Run: headless pygame with SDL's dummy video driver; simulated clock (each Clock.tick advances the game by its frame time, no real sleeping); random seed 0; keys injected as events and as key.get_pressed() state; mouse plan: one left click at the window centre at the start of phase 2, then a move to the lower-right quarter at the start of phase 3.
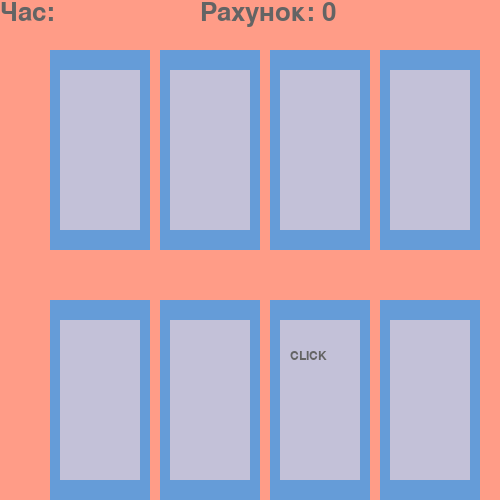
Frame 1 of 4 · flips 1–60 · no input
Frame 2 of 4 · flips 61–180 · clicked the window centre · tapped SPACE, RETURN · held RIGHT (→), D · screen unchanged from frame 1, image omitted
Frame 3 of 4 · flips 181–300 · moved the mouse to the lower-right quarter · held DOWN (↓), S · screen unchanged from frame 2, image omitted
Frame 4 of 4 · flips 301–420 · held LEFT (←), A, UP (↑), W · screen unchanged from frame 3, image omitted

The pygame program that drew these frames:

import pygame
import time
import random


class Card:#створюємо клас
    def __init__(self, x, y, bigRectColor, smallRectColor, w, h, text):
        self.bigRectColor = bigRectColor
        self.smallRectColor = smallRectColor
        self.text = text
        self.bigRect = pygame.Rect(x, y, w, h)
        self.smallRectW = w - w *0.2
        self.smallRectH = h - h *0.2
        self.smallRect = pygame.Rect(x+10, y+20, self.smallRectW, self.smallRectH )
        self.font = pygame.font.Font(None, 18).render(self.text, True, (100, 100, 100))

    def draw(self, window):
        pygame.draw.rect(window, self.bigRectColor,  self.bigRect)
        pygame.draw.rect(window, self.smallRectColor,  self.smallRect)
        window.blit(self.font, [self.bigRect.x+20, self.bigRect.y+50])

    def setText(self, text):
        self.text = text
        self.font = pygame.font.Font(None, 18).render(text, True, (100, 100, 100))

    

pygame.init()

screen = pygame.display.set_mode((500, 500))
fps = pygame.time.Clock()


cards = []
x = 50
for i in range(4):
    cards.append(Card(x, 50, (101, 156, 216), (195, 193, 216), 100, 200, "CLICK" ) )
    x += 110


x = 50
for i in range(4):
    cards.append(Card(x, 300, (101, 156, 216), (195, 193, 216), 100, 200, "CLICK" ) )
    x += 110

n = random.randint(0, 7)
lastChanges = time.time()

#створити шрифт з текстом, де записуємо час
timeLable = pygame.font.Font(None, 38).render("Час:", True, (100, 100, 100))
ochku = 0
ochkuLable = pygame.font.Font(None, 38).render("Рахунок: " + str(ochku), True, (100, 100, 100))

winLable = pygame.font.Font(None, 68).render("ТИ ПЕРЕМІГ!!!", True, (0, 0, 0))
while True:
    #обробка подій
    for event in pygame.event.get():
        if event.type == pygame.MOUSEBUTTONDOWN:
            x, y = pygame.mouse.get_pos()
            for i in range(8):
                if cards[i].bigRect.collidepoint(x, y):
                    if cards[i].text == "CLICK":
                        cards[i].smallRectColor = (0, 100, 0)
                        ochku += 1
                        ochkuLable = pygame.font.Font(None, 38).render("Рахунок: " + str(ochku), True, (100, 100, 100))
        if event.type == pygame.MOUSEBUTTONUP:
            #замінити циклом
            cards[0].smallRectColor =  (195, 193, 216)
            cards[1].smallRectColor =  (195, 193, 216)
            cards[2].smallRectColor =  (195, 193, 216)
            cards[3].smallRectColor =  (195, 193, 216)
            cards[4].smallRectColor =  (195, 193, 216)
            cards[5].smallRectColor =  (195, 193, 216)
            cards[6].smallRectColor =  (195, 193, 216)
            cards[7].smallRectColor =  (195, 193, 216)

    #оновлення
    #створити надпис текст 
    el = time.time() - lastChanges
    if el > 1:
        n = random.randint(0, 7)
        lastChanges = time.time()
    for i in range(8):
        if n == i:
            cards[i].setText("CLICK")
        else:
             cards[i].setText("")

    


    #дописати поразку
    #рендер
    
    screen.fill( (255, 156, 135))



    for i in range(8):
        cards[i].draw(screen)
    screen.blit(timeLable, [0, 0])
    screen.blit(ochkuLable, [200, 0])
    #малюємо наш шрифт
    pygame.display.flip()

    fps.tick(60)


    
